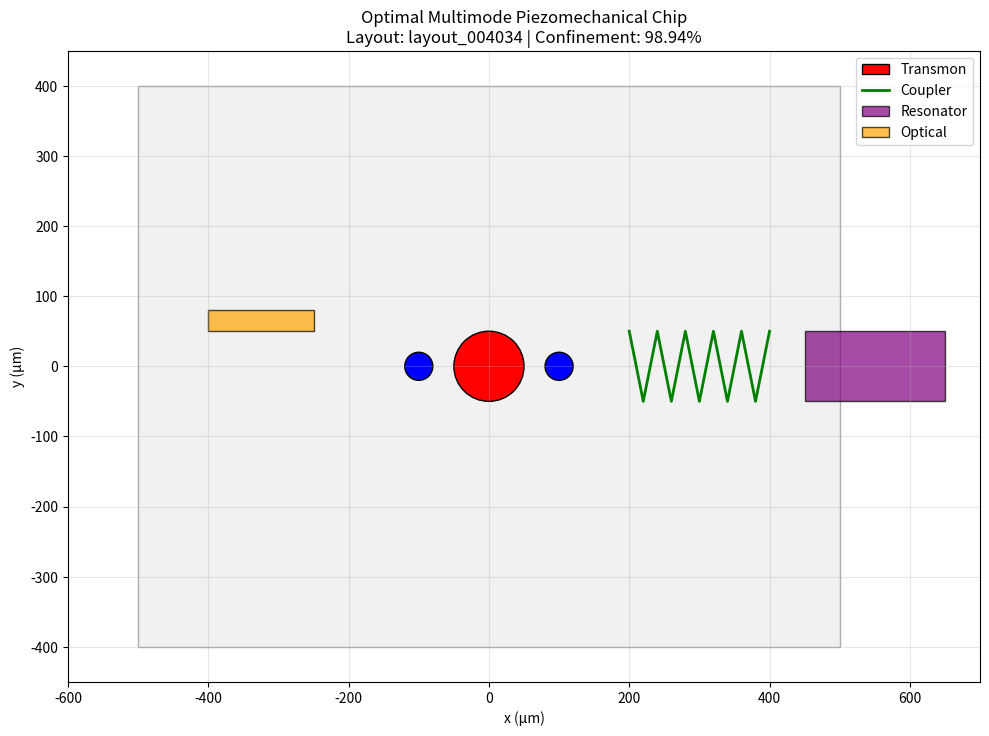

Reproduce this figure in Python. (Note: this script raises an exception after producing the figure.)
#!/usr/bin/env python
"""Simple 2D version of Figure 1a"""

import matplotlib.pyplot as plt
import matplotlib.patches as patches
from pathlib import Path

FIGURES_DIR = Path.home() / 'projects' / 'qsymphony' / 'results' / 'phase1' / 'figures'

fig, ax = plt.subplots(figsize=(10, 8))

# Chip substrate
ax.add_patch(patches.Rectangle((-500, -400), 1000, 800, 
                               facecolor='lightgray', edgecolor='black', alpha=0.3))

# Transmon
ax.add_patch(patches.Circle((0, 0), 50, facecolor='red', edgecolor='black', label='Transmon'))
ax.add_patch(patches.Circle((-100, 0), 20, facecolor='blue', edgecolor='black'))
ax.add_patch(patches.Circle((100, 0), 20, facecolor='blue', edgecolor='black'))

# Coupler
x = range(200, 401, 20)
y = [50 * (1 if i%2==0 else -1) for i in range(len(x))]
ax.plot(x, y, 'g-', linewidth=2, label='Coupler')

# Resonator
ax.add_patch(patches.Rectangle((450, -50), 200, 100, 
                               facecolor='purple', edgecolor='black', alpha=0.7, label='Resonator'))

# Optical cavity
ax.add_patch(patches.Rectangle((-400, 50), 150, 30, 
                               facecolor='orange', edgecolor='black', alpha=0.7, label='Optical'))

ax.set_xlim(-600, 700)
ax.set_ylim(-450, 450)
ax.set_xlabel('x (μm)')
ax.set_ylabel('y (μm)')
ax.set_title('Optimal Multimode Piezomechanical Chip\nLayout: layout_004034 | Confinement: 98.94%')
ax.legend()
ax.grid(True, alpha=0.3)
ax.set_aspect('equal')

plt.tight_layout()
plt.savefig(FIGURES_DIR / 'fig1a_chip_layout.png', dpi=300, bbox_inches='tight')
print(f"✅ Figure 1a saved to: {FIGURES_DIR / 'fig1a_chip_layout.png'}")
